Run: headless pygame with SDL's dummy video driver; simulated clock (each Clock.tick advances the game by its frame time, no real sleeping); random seed 0; keys injected as events and as key.get_pressed() state; no mouse input.
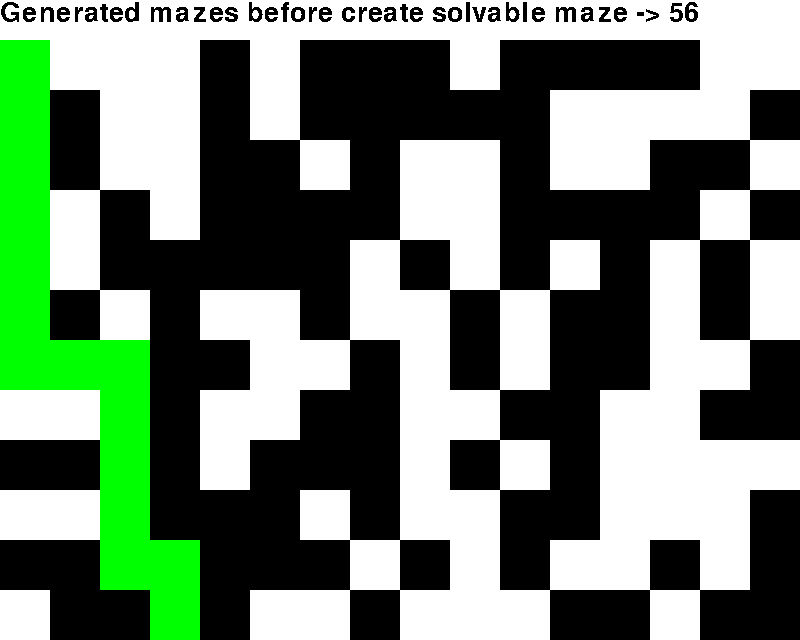
Frame 1 of 4 · flips 1–60 · no input
Frame 2 of 4 · flips 61–180 · tapped SPACE, RETURN · held RIGHT (→), D · screen unchanged from frame 1, image omitted
Frame 3 of 4 · flips 181–300 · held DOWN (↓), S · screen unchanged from frame 2, image omitted
Frame 4 of 4 · flips 301–420 · held LEFT (←), A, UP (↑), W · screen unchanged from frame 3, image omitted

The pygame program that drew these frames:

import pygame as pg
from random import randint
import collections

pg.init()
pg.display.set_caption("Maze Generator")
s_width, s_height = 800, 640

win = pg.display.set_mode((s_width, s_height))

BLACK, WHITE, GREEN = (0, 0, 0), (255, 255, 255), (0, 255, 0)

win.fill(WHITE)


def findPath(arr, start, width, height):
    queue = collections.deque([[start]])
    seen = set([start])
    wall = 1
    while queue:
        path = queue.popleft()
        x, y = path[-1]
        if y == height-1:
            return path
        for x2, y2 in ((x+1, y), (x-1, y), (x, y+1), (x, y-1)):
            if 0 <= x2 < width and 0 <= y2 < height and arr[y2][x2] != wall and (x2, y2) not in seen:
                queue.append(path + [(x2, y2)])
                seen.add((x2, y2))


def createMaze(width, height):
    arr = []
    for _ in range(height):
        row = []
        for _ in range(width):
            row.append(randint(0, 1))
        arr.append(row)
    arr[0][0] = 0
    return arr


def drawMaze(arr):
    global win, BLACK, WHITE, GREEN
    size = 50
    for i in range(len(arr)):
        for j in range(len(arr[i])):
            if arr[i][j] == 0:
                pg.draw.rect(win, WHITE, (j*50, 40+i*50, size, size))
            elif arr[i][j] == 1:
                pg.draw.rect(win, BLACK, (j*50, 40+i*50, size, size))
            else:
                pg.draw.rect(win, GREEN, (j*50, 40+i*50, size, size))


def addPathToMaze(arr, path):
    for step in path:
        y, x = step
        arr[x][y] = 2
    return arr


def printText(text):
    global win
    pg.font.init()
    font = pg.font.SysFont("Comic Sans MS", 40)
    text = "Generated mazes before create solvable maze -> " + str(text)
    textBoard = font.render(text, False, (0, 0, 0))
    win.blit(textBoard, (0, 0))


def main():
    unsolvable = 0
    while True:
        width, height = s_width//50, (s_height-40)//50
        arr = createMaze(width, height)
        path = findPath(arr, (0, 0), width, height)
        if path == None:
            unsolvable += 1
            continue
        break

    arr = addPathToMaze(arr, path)

    printText(unsolvable)

    while True:
        for event in pg.event.get():
            if event.type == pg.QUIT:
                pg.quit()

            if event.type == pg.KEYDOWN:
                if event.key == pg.K_c:
                    pg.quit()

        drawMaze(arr)
        pg.display.update()


if __name__ == "__main__":
    main()
